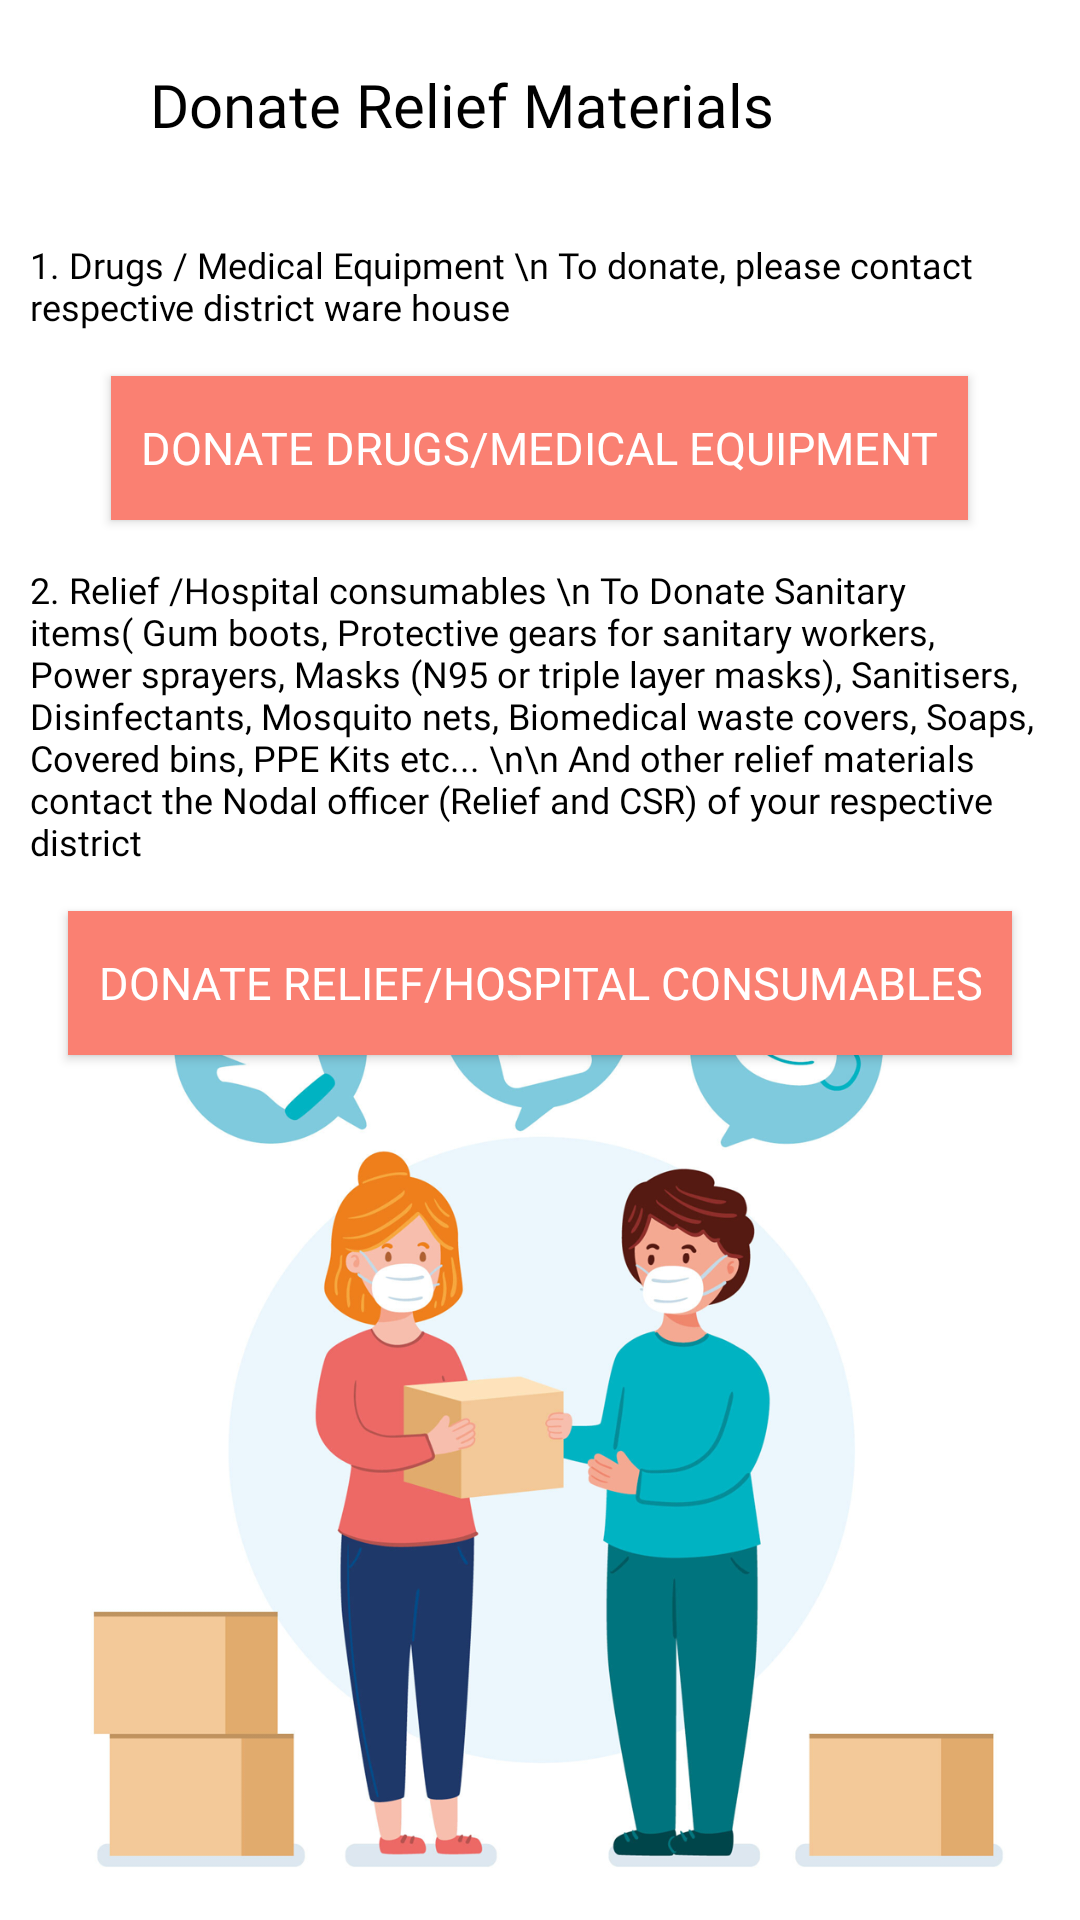

The Android layout XML behind this screen, and the referenced resources:
<!-- AndroidManifest.xml: application theme AppTheme -->
<!-- res/layout/activity_donate_materials.xml -->
<?xml version="1.0" encoding="utf-8"?>
<RelativeLayout
    xmlns:android="http://schemas.android.com/apk/res/android"
    xmlns:tools="http://schemas.android.com/tools"
    android:layout_width="match_parent"
    android:layout_height="match_parent"
    android:background="@drawable/donaterelief_bg"
    tools:context=".DonateMaterialsActivity">

    <RelativeLayout
        android:orientation="vertical"
        android:layout_width="match_parent"
        android:layout_height="50dp"
        android:layout_margin="10dp"
        android:id="@+id/toolbar"
        android:background="@drawable/rounded">

        <ImageView
            android:layout_width="20dp"
            android:layout_height="20dp"
            android:id="@+id/toolbar_icon"
            android:layout_centerVertical="true"
            android:layout_marginStart="10dp"
            android:src="@drawable/back"
            android:layout_marginLeft="10dp" />

        <TextView
            android:layout_width="match_parent"
            android:layout_height="wrap_content"
            android:fontFamily="@font/nunito_bold"
            android:layout_toEndOf="@+id/toolbar_icon"
            android:layout_centerVertical="true"
            android:textSize="20dp"
            android:layout_marginStart="10dp"
            android:textColor="@color/colorBlack"
            android:text="Donate Relief Materials"
            android:layout_toRightOf="@+id/toolbar_icon"
            android:layout_marginLeft="10dp" />

    </RelativeLayout>


    <TextView
        android:layout_width="wrap_content"
        android:layout_below="@+id/toolbar"
        android:layout_height="wrap_content"
        android:text="1. Drugs / Medical Equipment \n To donate, please contact respective district ware house "
        android:fontFamily="@font/nunito_bold"
        android:textColor="@color/colorBlack"
        android:id="@+id/donate_drug_text"
        android:textSize="12dp"
        android:layout_margin="10dp"/>

    <Button
        android:layout_width="wrap_content"
        android:layout_height="wrap_content"
        android:id="@+id/donate_drug"
        android:text="Donate Drugs/Medical Equipment"
        android:fontFamily="@font/nunito_bold"
        android:textSize="15dp"
        android:layout_below="@+id/donate_drug_text"
        android:textColor="@color/colorWhite"
        android:background="@color/colorAccent"
        android:layout_margin="5dp"
        android:padding="10dp"
        android:layout_centerHorizontal="true"/>

    <TextView
        android:layout_width="wrap_content"
        android:layout_height="wrap_content"
        android:text="2. Relief /Hospital consumables \n To Donate Sanitary items( Gum boots, Protective gears for sanitary workers, Power sprayers, Masks (N95 or triple layer masks), Sanitisers, Disinfectants, Mosquito nets, Biomedical waste covers, Soaps, Covered bins, PPE Kits etc... \n\n
And other relief materials contact the Nodal officer (Relief and CSR) of your respective district
"
        android:fontFamily="@font/nunito_bold"
        android:textColor="@color/colorBlack"
        android:layout_below="@+id/donate_drug"
        android:id="@+id/donate_text"
        android:textSize="12dp"
        android:layout_centerHorizontal="true"
        android:layout_margin="10dp"/>

    <Button
        android:layout_width="wrap_content"
        android:layout_height="wrap_content"
        android:id="@+id/donate_relief"
        android:text="Donate Relief/Hospital Consumables"
        android:fontFamily="@font/nunito_bold"
        android:textSize="15dp"
        android:layout_below="@+id/donate_text"
        android:layout_margin="5dp"
        android:textColor="@color/colorWhite"
        android:background="@color/colorAccent"
        android:padding="10dp"
        android:layout_centerHorizontal="true"/>
</RelativeLayout>
<!-- resources referenced by this layout -->
<resources>
  <color name="colorAccent">#FA8072</color>
  <color name="colorBlack">#000000</color>
  <color name="colorWhite">#FFFFFF</color>
  <!-- drawable donaterelief_bg: png bitmap (drawable, 362322 bytes) -->
  <style name="AppTheme" parent="Theme.AppCompat.Light.NoActionBar">
          
          <item name="colorPrimary">@color/colorPrimary</item>
          <item name="colorPrimaryDark">@color/colorPrimaryDark</item>
          <item name="colorAccent">@color/colorAccent</item>
      </style>
  <color name="colorPrimary">#3498DB</color>
  <color name="colorPrimaryDark">#5DADE2</color>
</resources>
